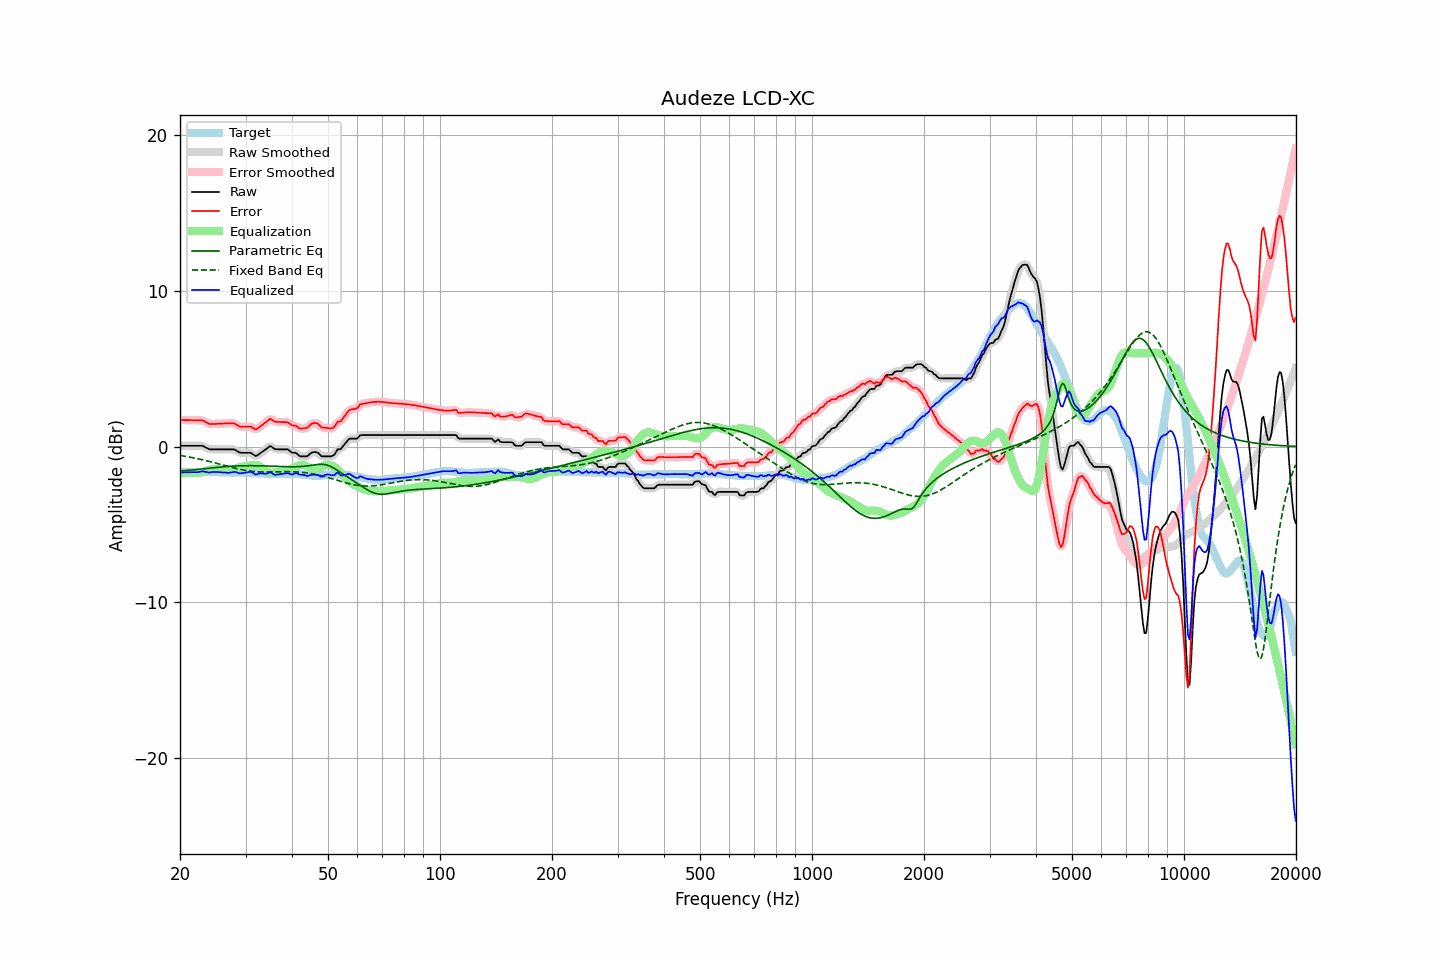

The file beside this chart, header and first rows:
frequency, raw, error, smoothed, error_smoothed, equalization, parametric_eq, fixed_band_eq, equalized_raw, equalized_smoothed, target
20.00, 0.05, 1.71, 0.05, 1.71, -1.71, -1.56, -0.57, -1.66, -1.66, -1.66
20.20, 0.05, 1.71, 0.05, 1.71, -1.71, -1.56, -0.59, -1.66, -1.66, -1.66
20.40, 0.05, 1.71, 0.05, 1.71, -1.71, -1.55, -0.60, -1.66, -1.66, -1.66
20.61, 0.05, 1.70, 0.05, 1.70, -1.70, -1.54, -0.62, -1.65, -1.65, -1.65
20.81, 0.05, 1.70, 0.05, 1.70, -1.70, -1.54, -0.64, -1.65, -1.65, -1.65
21.02, 0.05, 1.70, 0.05, 1.70, -1.70, -1.53, -0.66, -1.65, -1.65, -1.65
21.23, 0.05, 1.70, 0.05, 1.70, -1.70, -1.52, -0.68, -1.65, -1.65, -1.65
21.44, 0.05, 1.69, 0.05, 1.69, -1.69, -1.51, -0.69, -1.64, -1.64, -1.64
21.66, 0.05, 1.69, 0.05, 1.69, -1.70, -1.50, -0.71, -1.64, -1.64, -1.64
21.87, 0.05, 1.69, 0.05, 1.69, -1.70, -1.49, -0.74, -1.65, -1.65, -1.64
22.09, 0.05, 1.69, 0.05, 1.69, -1.70, -1.48, -0.76, -1.65, -1.65, -1.64
22.31, 0.05, 1.68, 0.05, 1.69, -1.69, -1.47, -0.78, -1.64, -1.64, -1.63
22.54, 0.05, 1.69, 0.06, 1.69, -1.68, -1.46, -0.80, -1.63, -1.63, -1.64
22.76, 0.05, 1.68, 0.05, 1.68, -1.66, -1.44, -0.82, -1.61, -1.61, -1.63
22.99, 0.05, 1.68, 0.04, 1.67, -1.63, -1.43, -0.85, -1.58, -1.60, -1.63
23.22, 0.00, 1.63, -0.00, 1.63, -1.60, -1.42, -0.87, -1.60, -1.60, -1.63
23.45, -0.06, 1.57, -0.05, 1.57, -1.57, -1.41, -0.90, -1.63, -1.62, -1.63
23.69, -0.11, 1.52, -0.11, 1.51, -1.54, -1.40, -0.92, -1.64, -1.65, -1.63
23.92, -0.16, 1.46, -0.15, 1.47, -1.50, -1.38, -0.95, -1.66, -1.66, -1.62
24.16, -0.18, 1.45, -0.17, 1.45, -1.48, -1.37, -0.97, -1.66, -1.65, -1.63
24.40, -0.18, 1.45, -0.18, 1.44, -1.46, -1.36, -1.00, -1.64, -1.64, -1.63
24.65, -0.18, 1.45, -0.18, 1.45, -1.45, -1.35, -1.03, -1.63, -1.63, -1.63
24.89, -0.18, 1.46, -0.18, 1.46, -1.45, -1.34, -1.05, -1.63, -1.63, -1.64
25.14, -0.18, 1.46, -0.18, 1.46, -1.45, -1.33, -1.08, -1.63, -1.63, -1.64
25.39, -0.18, 1.47, -0.18, 1.47, -1.46, -1.32, -1.11, -1.64, -1.64, -1.65
25.65, -0.18, 1.47, -0.18, 1.47, -1.47, -1.31, -1.14, -1.65, -1.65, -1.65
25.91, -0.18, 1.48, -0.18, 1.48, -1.48, -1.30, -1.17, -1.66, -1.66, -1.66
26.16, -0.18, 1.48, -0.18, 1.48, -1.48, -1.29, -1.19, -1.66, -1.66, -1.66
26.43, -0.18, 1.49, -0.18, 1.49, -1.49, -1.29, -1.22, -1.67, -1.67, -1.67
26.69, -0.18, 1.49, -0.18, 1.49, -1.50, -1.28, -1.25, -1.68, -1.68, -1.67
26.96, -0.18, 1.49, -0.18, 1.49, -1.50, -1.27, -1.28, -1.68, -1.68, -1.67
27.23, -0.18, 1.49, -0.18, 1.49, -1.50, -1.27, -1.31, -1.68, -1.68, -1.67
27.50, -0.18, 1.50, -0.17, 1.50, -1.48, -1.26, -1.33, -1.66, -1.66, -1.68
27.77, -0.18, 1.50, -0.18, 1.50, -1.46, -1.25, -1.36, -1.64, -1.64, -1.68
28.05, -0.19, 1.48, -0.20, 1.47, -1.43, -1.25, -1.38, -1.62, -1.64, -1.67
28.33, -0.25, 1.42, -0.25, 1.42, -1.40, -1.24, -1.41, -1.65, -1.65, -1.67
28.62, -0.32, 1.35, -0.31, 1.35, -1.37, -1.24, -1.43, -1.69, -1.68, -1.67
28.90, -0.38, 1.29, -0.37, 1.30, -1.34, -1.24, -1.46, -1.72, -1.71, -1.67
29.19, -0.40, 1.27, -0.40, 1.27, -1.31, -1.23, -1.48, -1.71, -1.71, -1.67
29.48, -0.40, 1.27, -0.40, 1.27, -1.30, -1.23, -1.50, -1.69, -1.70, -1.67
29.78, -0.40, 1.27, -0.40, 1.27, -1.28, -1.23, -1.52, -1.68, -1.68, -1.67
30.08, -0.40, 1.28, -0.40, 1.28, -1.27, -1.23, -1.53, -1.67, -1.67, -1.68
30.38, -0.40, 1.28, -0.39, 1.29, -1.25, -1.23, -1.55, -1.65, -1.64, -1.68
30.68, -0.40, 1.28, -0.40, 1.29, -1.23, -1.23, -1.56, -1.63, -1.63, -1.68
30.99, -0.40, 1.29, -0.42, 1.27, -1.21, -1.23, -1.58, -1.61, -1.63, -1.69
31.30, -0.47, 1.22, -0.48, 1.21, -1.20, -1.23, -1.59, -1.67, -1.67, -1.69
31.61, -0.54, 1.16, -0.54, 1.16, -1.19, -1.23, -1.60, -1.73, -1.73, -1.70
31.93, -0.61, 1.09, -0.58, 1.12, -1.19, -1.23, -1.61, -1.80, -1.77, -1.70
32.24, -0.57, 1.14, -0.57, 1.14, -1.20, -1.23, -1.62, -1.77, -1.77, -1.71
32.57, -0.50, 1.22, -0.51, 1.21, -1.24, -1.23, -1.62, -1.74, -1.74, -1.72
32.89, -0.42, 1.30, -0.43, 1.29, -1.29, -1.24, -1.63, -1.71, -1.72, -1.72
33.22, -0.35, 1.37, -0.35, 1.37, -1.37, -1.24, -1.63, -1.72, -1.72, -1.72
33.55, -0.28, 1.45, -0.28, 1.45, -1.46, -1.24, -1.63, -1.74, -1.73, -1.73
33.89, -0.20, 1.54, -0.20, 1.53, -1.54, -1.24, -1.63, -1.74, -1.74, -1.74
34.23, -0.13, 1.61, -0.12, 1.63, -1.61, -1.25, -1.63, -1.74, -1.72, -1.74
34.57, -0.05, 1.70, -0.04, 1.71, -1.65, -1.25, -1.63, -1.70, -1.69, -1.75
34.92, 0.03, 1.78, -0.00, 1.74, -1.68, -1.25, -1.63, -1.65, -1.68, -1.75
35.27, -0.01, 1.74, -0.02, 1.73, -1.68, -1.26, -1.63, -1.69, -1.70, -1.75
35.62, -0.09, 1.66, -0.08, 1.68, -1.68, -1.26, -1.63, -1.76, -1.75, -1.75
35.97, -0.16, 1.60, -0.14, 1.62, -1.66, -1.27, -1.62, -1.82, -1.80, -1.76
... 635 more rows
